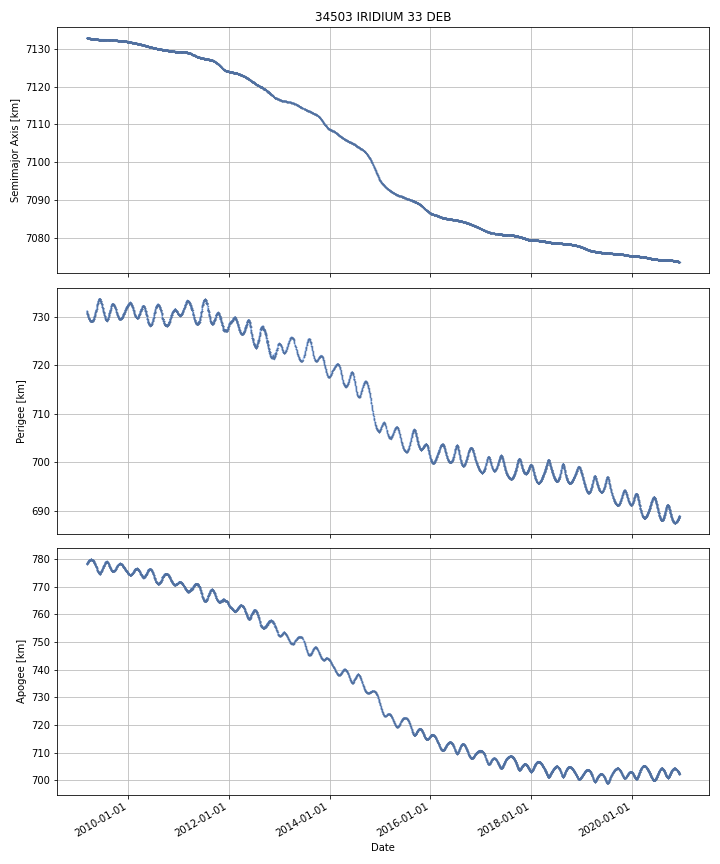

Data behind this chart, as committed beside it:
DATE, SEMIMAJOR_AXIS, PERIAPSIS, APOAPSIS, DOT_SEMIMAJOR_AXIS, DOT_PERIAPSIS, DOT_APOAPSIS
2009-03-10, 7133, 731.1, 778.2, , , 
2009-03-11, 7133, 730.9, 778.4, -0.005573, -0.199, 0.1879
2009-03-12, 7133, 730.8, 778.5, -0.005791, -0.09224, 0.08066
2009-03-13, 7133, 730.6, 778.6, -0.005906, -0.1604, 0.1486
2009-03-14, 7133, 730.6, 778.7, -0.006336, -0.05544, 0.04277
2009-03-15, 7133, 730.5, 778.7, -0.005765, -0.05973, 0.0482
2009-03-16, 7133, 730.4, 778.8, -0.006353, -0.08404, 0.07134
2009-03-17, 7133, 730.3, 778.9, -0.007069, -0.1187, 0.1046
2009-03-18, 7133, 730.2, 779, -0.006638, -0.06701, 0.05374
2009-03-19, 7133, 730.2, 779, -0.006007, -0.08513, 0.07312
2009-03-20, 7133, 730, 779.1, -0.005806, -0.1098, 0.09823
2009-03-21, 7133, 730, 779.2, -0.005911, -0.08048, 0.06866
2009-03-22, 7133, 729.8, 779.3, -0.005753, -0.1178, 0.1063
2009-03-23, 7133, 729.8, 779.4, -0.005121, -0.08019, 0.06995
2009-03-24, 7133, 729.7, 779.4, -0.005578, -0.02218, 0.01103
2009-03-25, 7133, 729.6, 779.5, -0.0056, -0.147, 0.1358
2009-03-26, 7133, 729.5, 779.6, -0.006163, -0.05126, 0.03894
2009-03-27, 7133, 729.5, 779.6, -0.005616, -0.05187, 0.04064
2009-03-28, 7133, 729.4, 779.6, -0.005764, -0.05325, 0.04172
2009-03-29, 7133, 729.4, 779.7, -0.006692, -0.03084, 0.01745
2009-03-30, 7133, 729.4, 779.7, -0.005603, -0.0599, 0.0487
2009-03-31, 7133, 729.3, 779.8, -0.005941, -0.05611, 0.04423
2009-04-01, 7133, 729.3, 779.8, -0.005524, -0.02648, 0.01544
2009-04-02, 7133, 729.2, 779.8, -0.005487, -0.05767, 0.0467
2009-04-03, 7133, 729.1, 779.9, -0.004796, -0.06377, 0.05418
2009-04-04, 7133, 729.1, 779.9, -0.005486, -0.01077, -0.0002022
2009-04-05, 7133, 729.1, 779.9, -0.00491, -0.02662, 0.0168
2009-04-06, 7133, 729.1, 779.9, -0.005024, -0.01455, 0.0045
2009-04-07, 7133, 729.1, 779.9, -0.00593, 0.0118, -0.02366
2009-04-08, 7133, 729.1, 779.9, -0.005888, -0.03242, 0.02065
2009-04-09, 7133, 729.1, 779.9, -0.006562, -0.02436, 0.01123
2009-04-10, 7133, 729, 779.9, -0.006272, -0.008003, -0.00454
2009-04-11, 7133, 729, 779.9, -0.006254, -0.004605, -0.007904
2009-04-12, 7133, 729, 779.9, -0.006142, 0.005183, -0.01747
2009-04-13, 7133, 729, 779.9, -0.005965, -0.02355, 0.01162
2009-04-14, 7133, 729, 779.9, -0.005449, 0.007869, -0.01877
2009-04-15, 7133, 729, 779.9, -0.006835, -0.01458, 0.0009096
2009-04-16, 7133, 729, 779.8, -0.006146, 0.005472, -0.01776
2009-04-17, 7133, 729, 779.8, -0.006326, 0.01024, -0.0229
2009-04-18, 7133, 729, 779.8, -0.006415, 0.006712, -0.01954
2009-04-19, 7133, 729.1, 779.8, -0.006484, 0.01773, -0.0307
2009-04-20, 7133, 729.1, 779.7, -0.006809, 0.04872, -0.06233
2009-04-21, 7133, 729.1, 779.7, -0.006636, 0.005927, -0.0192
2009-04-22, 7133, 729.1, 779.6, -0.006145, 0.04204, -0.05433
2009-04-23, 7133, 729.2, 779.5, -0.006269, 0.09674, -0.1093
2009-04-24, 7133, 729.2, 779.5, -0.006456, -0.004154, -0.008757
2009-04-25, 7133, 729.3, 779.5, -0.004467, 0.05697, -0.0659
2009-04-26, 7133, 729.4, 779.4, -0.004953, 0.06635, -0.07625
2009-04-27, 7133, 729.4, 779.3, -0.003662, 0.0351, -0.04242
2009-04-28, 7133, 729.5, 779.2, -0.002824, 0.08284, -0.08849
2009-04-29, 7132, 729.6, 779.2, -0.004549, 0.08785, -0.09695
2009-04-30, 7132, 729.7, 779.1, -0.002912, 0.0796, -0.08543
2009-05-01, 7132, 729.8, 778.9, -0.001812, 0.1514, -0.1551
2009-05-02, 7132, 729.9, 778.8, -0.004814, 0.1188, -0.1285
2009-05-03, 7132, 729.9, 778.8, -0.004189, 0.01433, -0.02271
2009-05-04, 7132, 730.1, 778.6, -0.004831, 0.1235, -0.1331
2009-05-05, 7132, 730.2, 778.5, -0.004135, 0.1207, -0.1289
2009-05-06, 7132, 730.3, 778.4, -0.003428, 0.07192, -0.07878
2009-05-07, 7132, 730.3, 778.3, -0.004852, 0.08656, -0.09627
2009-05-08, 7132, 730.5, 778.2, -0.002612, 0.1586, -0.1639
... 4,233 more rows
